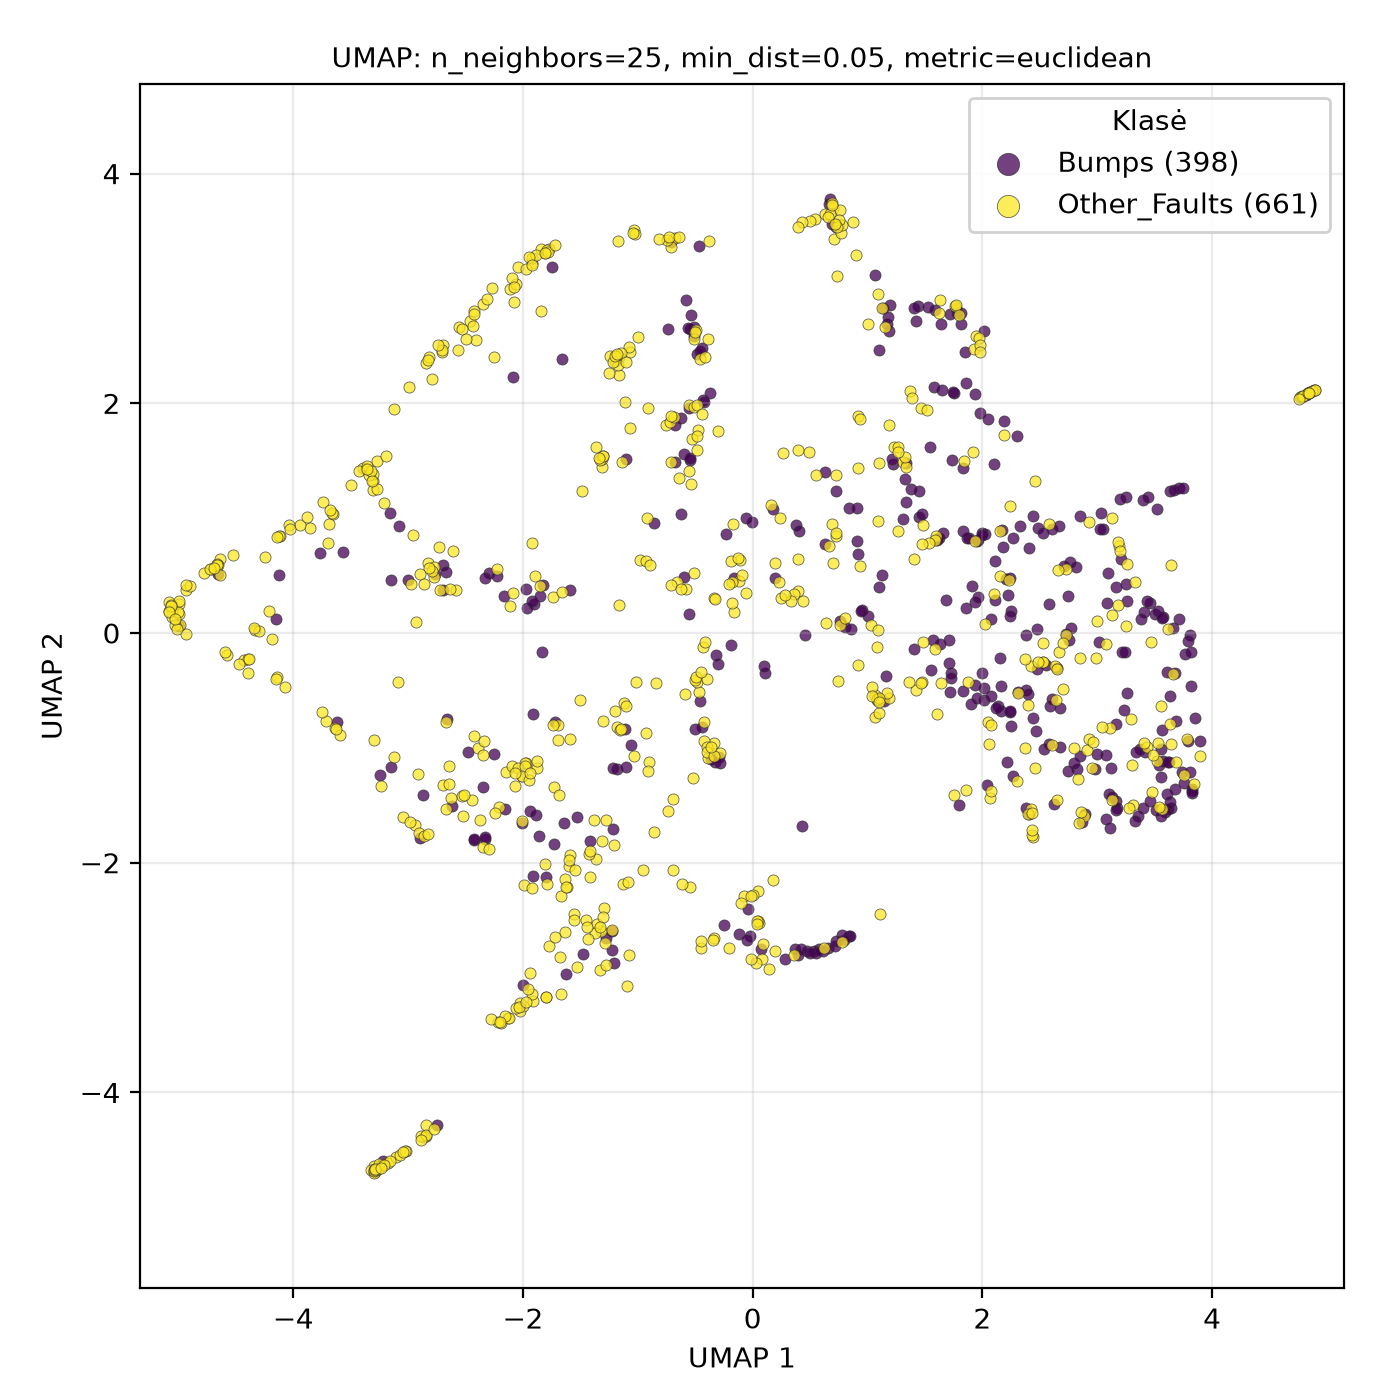

Data behind this chart, as committed beside it:
UMAP1, UMAP2, class
2.442, -1.773, Other_Faults
-0.9575, -2.059, Other_Faults
3.644, -0.9687, Other_Faults
2.113, 0.2846, Bumps
2.581, 0.947, Other_Faults
2.526, -0.2482, Other_Faults
-3.763, 0.6946, Bumps
0.8448, -2.642, Bumps
-1.922, 3.22, Other_Faults
2.991, -0.2148, Other_Faults
2.885, -1.595, Other_Faults
-0.1909, -0.1021, Bumps
3.638, -0.548, Bumps
-2.944, -1.672, Other_Faults
1.069, -0.7341, Other_Faults
-0.3405, -0.9587, Other_Faults
2.306, -0.5124, Bumps
2.86, -1.557, Other_Faults
3.523, -1.114, Other_Faults
-2.078, 2.886, Other_Faults
-1.626, -2.972, Bumps
-1.283, -2.701, Other_Faults
-1.179, 2.41, Other_Faults
-1.319, -2.597, Other_Faults
-4.931, -0.01113, Other_Faults
4.84, 2.09, Other_Faults
0.6214, -2.738, Other_Faults
-2.43, -1.803, Bumps
2.41, -1.575, Bumps
-4.433, -0.2347, Other_Faults
1.486, 0.9427, Other_Faults
3.852, -0.7408, Bumps
-3.048, -1.598, Other_Faults
0.6118, -2.765, Bumps
0.2264, 0.445, Other_Faults
-2.847, -4.375, Other_Faults
-0.4875, 2.428, Bumps
-3.177, -4.616, Other_Faults
-0.4727, 1.764, Other_Faults
1.327, 1.34, Bumps
-0.5569, 1.955, Bumps
-3.103, -4.562, Other_Faults
2.137, -0.6377, Bumps
1.81, 2.688, Bumps
-3.497, 1.286, Other_Faults
-1.101, 1.513, Bumps
2.421, -0.2846, Other_Faults
-1.193, 2.415, Other_Faults
3.843, -1.317, Other_Faults
-3.21, 1.128, Other_Faults
-1.663, 2.382, Bumps
-1.554, -2.443, Other_Faults
1.859, 0.2211, Bumps
0.5455, 3.603, Other_Faults
-0.5078, 2.587, Bumps
2.052, -0.772, Other_Faults
4.854, 2.097, Other_Faults
-2.012, -1.654, Bumps
3.646, -1.526, Bumps
-2.959, 0.8573, Other_Faults
... 999 more rows
